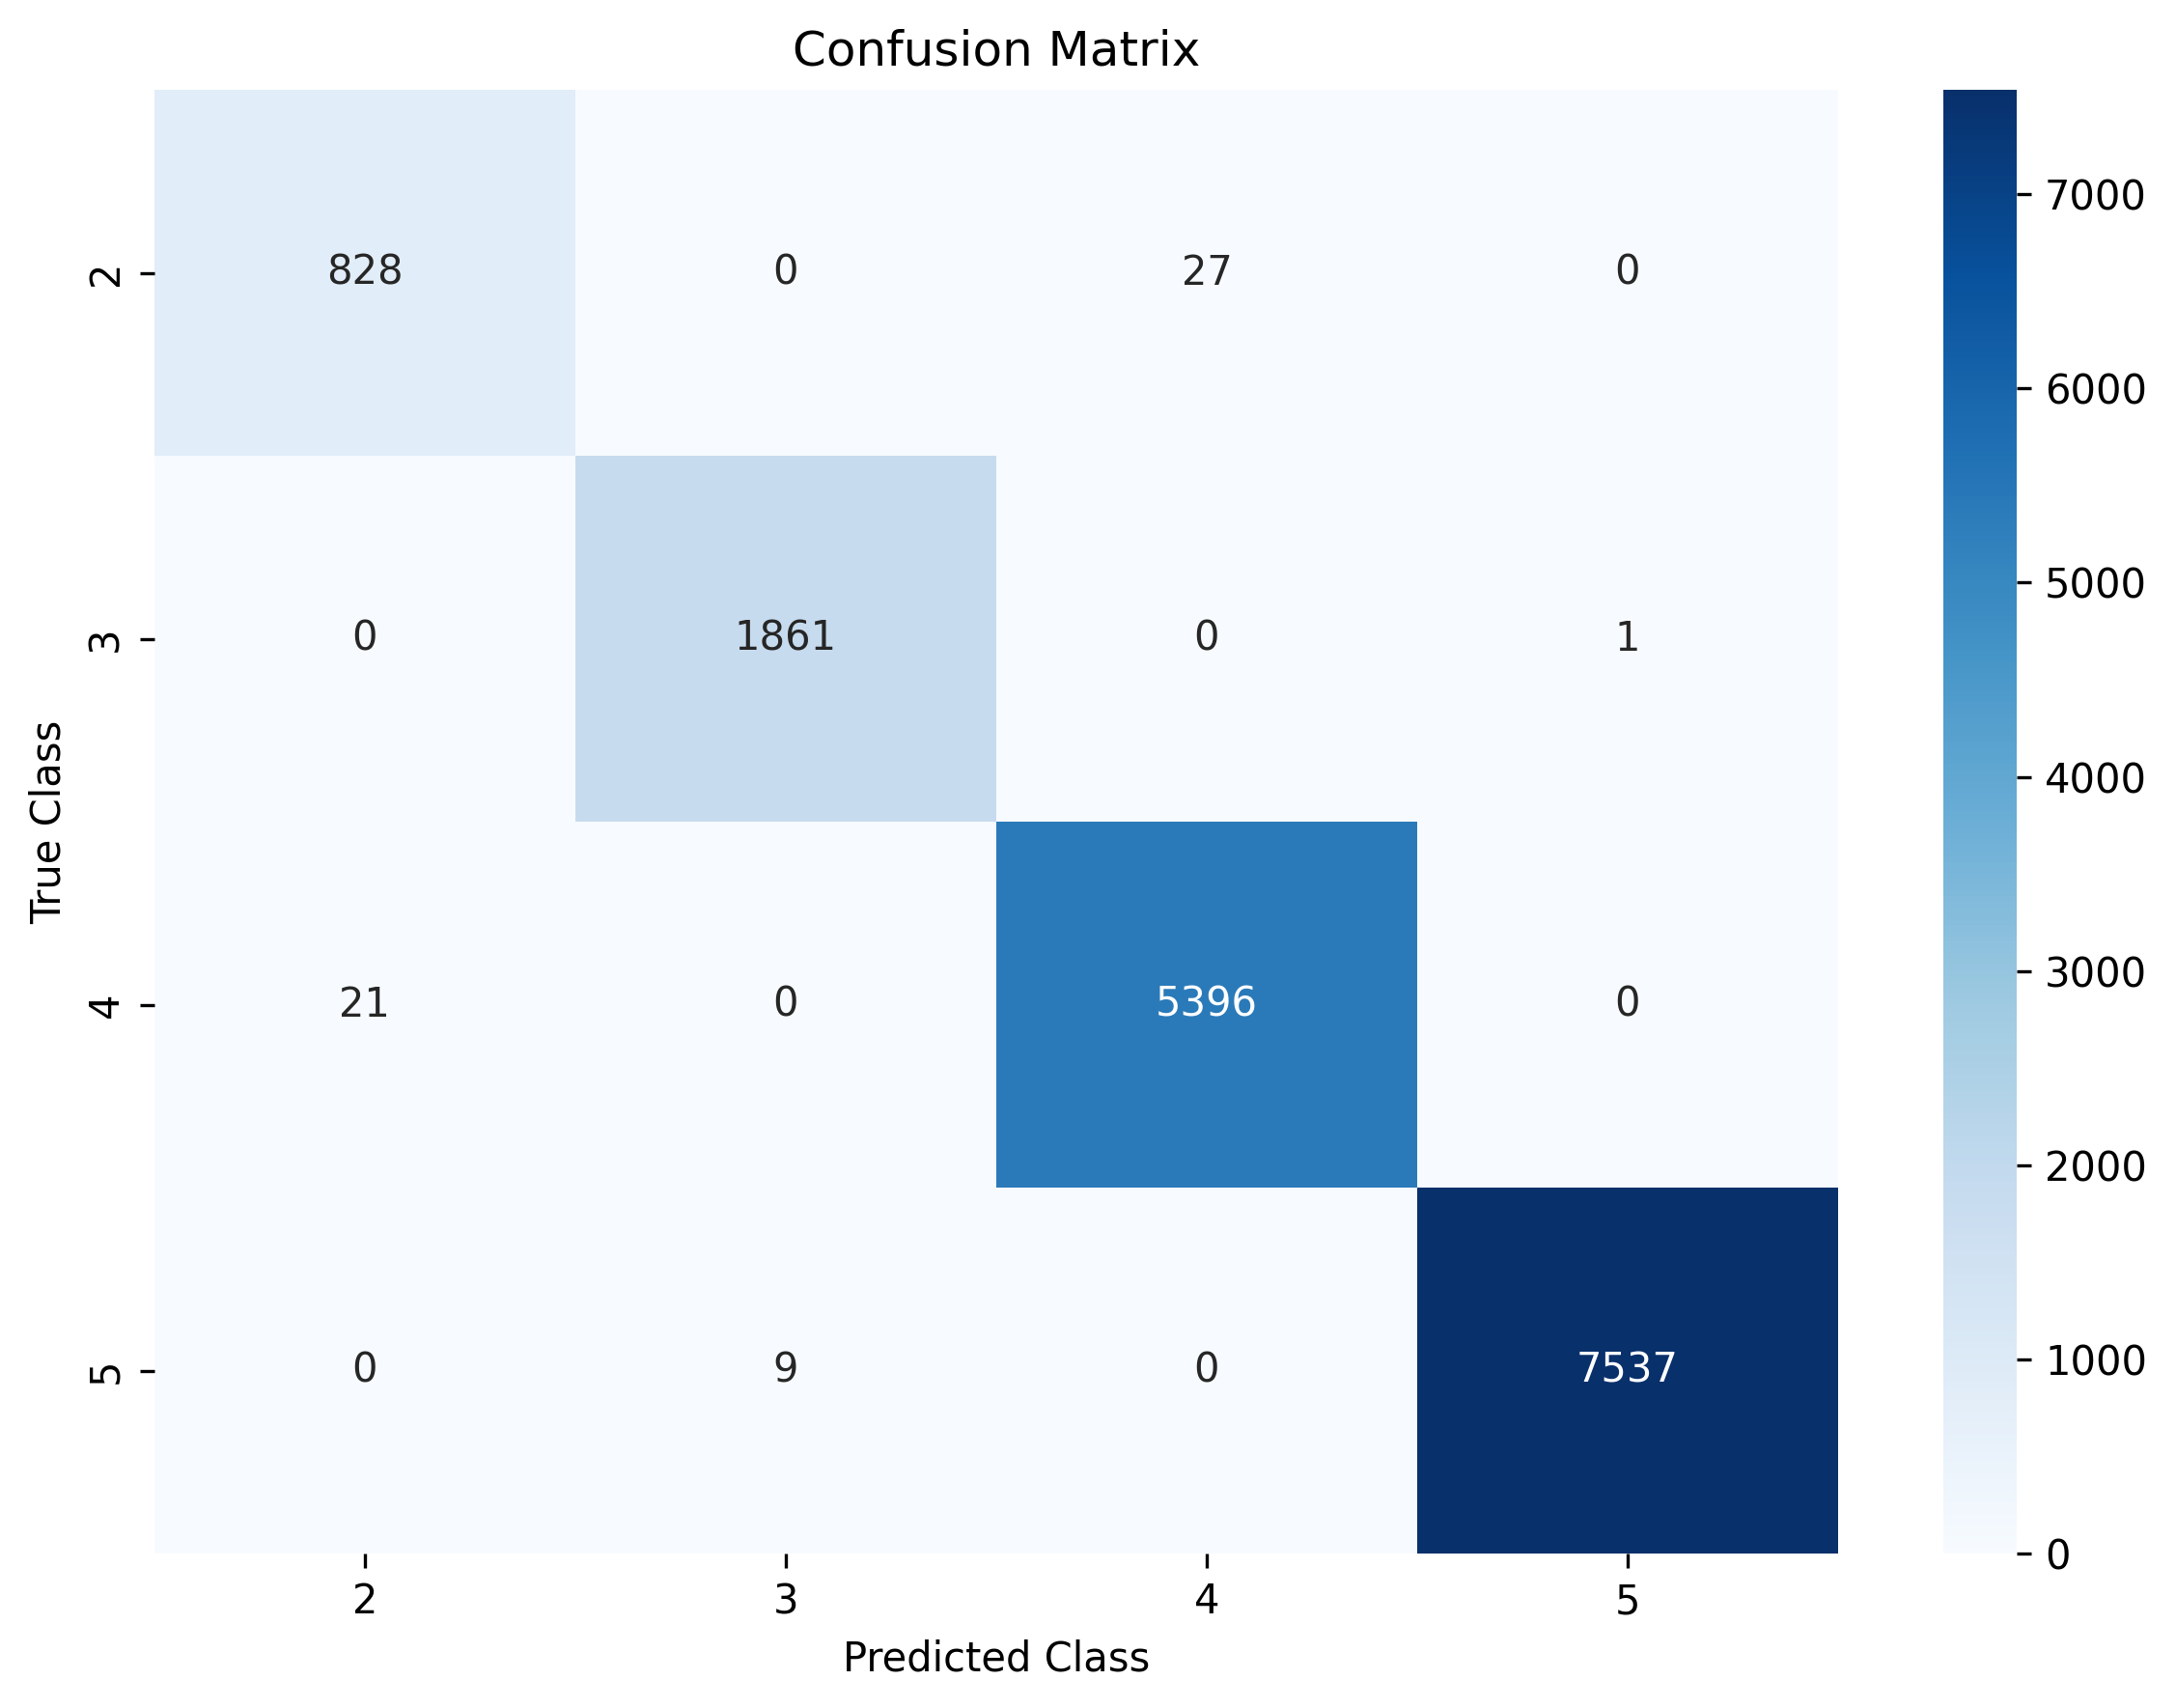

The file beside this chart, header and first rows:
, 2, 3, 4, 5
2, 828, 0, 27, 0
3, 0, 1861, 0, 1
4, 21, 0, 5396, 0
5, 0, 9, 0, 7537
